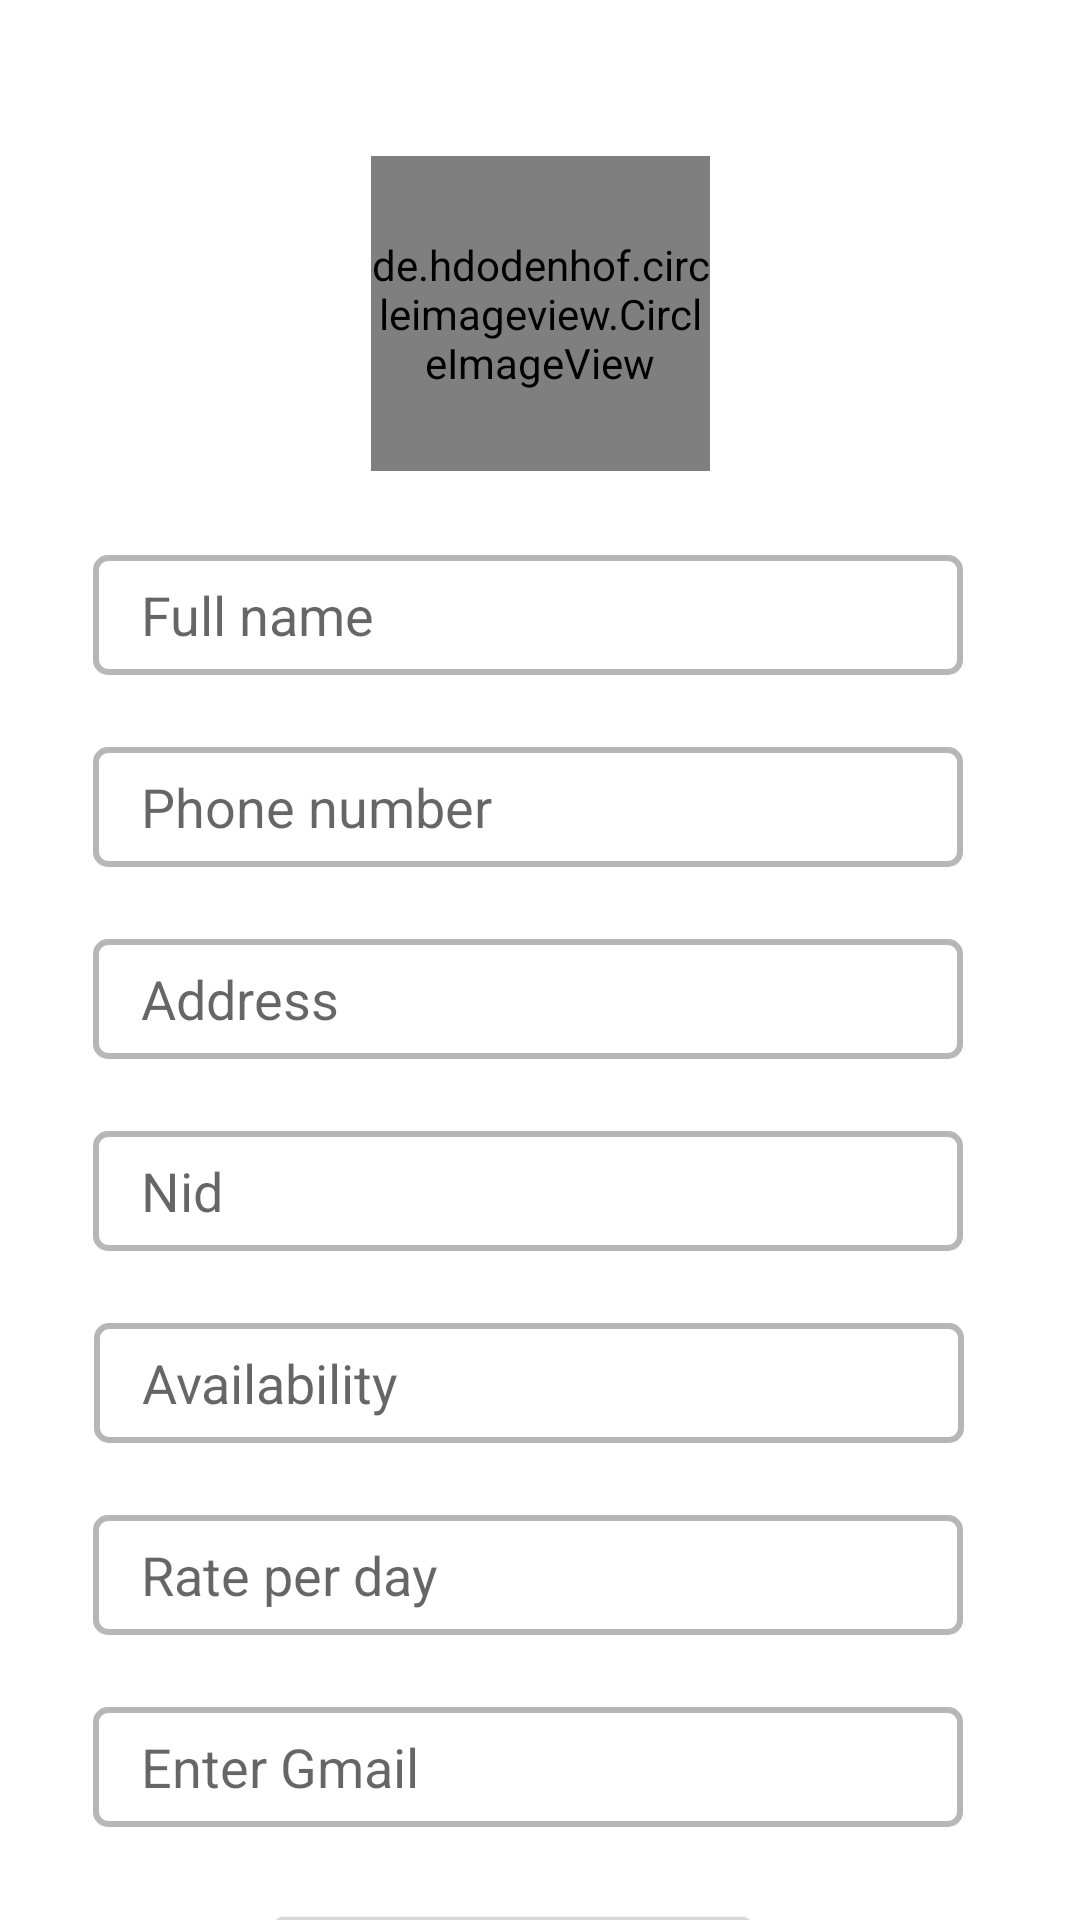

The Android layout XML behind this screen, and the referenced resources:
<!-- AndroidManifest.xml: application theme Theme.Petsitting -->
<!-- res/layout/activity_create_profile.xml -->
<?xml version="1.0" encoding="utf-8"?>
<androidx.constraintlayout.widget.ConstraintLayout
    xmlns:android="http://schemas.android.com/apk/res/android"
    xmlns:app="http://schemas.android.com/apk/res-auto"
    xmlns:tools="http://schemas.android.com/tools"
    android:layout_width="match_parent"
    android:layout_height="match_parent">


    <de.hdodenhof.circleimageview.CircleImageView
        android:id="@+id/profile_image"
        android:layout_width="113dp"
        android:layout_height="105dp"
        android:layout_marginTop="52dp"
        app:civ_border_color="#0A9789"
        app:civ_border_width="2dp"
        android:src="#1F000000"
        app:layout_constraintEnd_toEndOf="parent"
        app:layout_constraintStart_toStartOf="parent"
        app:layout_constraintTop_toTopOf="parent"
        tools:srcCompat="@drawable/drawer_background_img" />

    <EditText
        android:id="@+id/profile_full_name"
        android:layout_width="290dp"
        android:layout_height="40dp"
        android:layout_marginTop="28dp"
        android:ems="10"
        android:textColor="@color/black"
        android:hint="Full name"
        android:background="@drawable/edit_text_background"
        app:layout_constraintEnd_toEndOf="parent"
        app:layout_constraintHorizontal_bias="0.442"
        app:layout_constraintStart_toStartOf="parent"
        app:layout_constraintTop_toBottomOf="@+id/profile_image" />

    <EditText
        android:id="@+id/profile_phn_no"
        android:layout_width="290dp"
        android:layout_height="40dp"
        android:layout_marginTop="24dp"
        android:ems="10"
        android:textColor="@color/black"
        android:hint="Phone number"
        android:background="@drawable/edit_text_background"
        app:layout_constraintEnd_toEndOf="parent"
        app:layout_constraintHorizontal_bias="0.442"
        app:layout_constraintStart_toStartOf="parent"
        app:layout_constraintTop_toBottomOf="@+id/profile_full_name" />

    <EditText
        android:id="@+id/profile_address"
        android:layout_width="290dp"
        android:layout_height="40dp"
        android:layout_marginTop="24dp"
        android:ems="10"
        android:textColor="@color/black"
        android:hint="Address"
        android:background="@drawable/edit_text_background"
        app:layout_constraintEnd_toEndOf="parent"
        app:layout_constraintHorizontal_bias="0.442"
        app:layout_constraintStart_toStartOf="parent"
        app:layout_constraintTop_toBottomOf="@+id/profile_phn_no" />

    <EditText
        android:id="@+id/profile_nid"
        android:layout_width="290dp"
        android:layout_height="40dp"
        android:layout_marginTop="24dp"
        android:ems="10"
        android:textColor="@color/black"
        android:hint="Nid"
        android:background="@drawable/edit_text_background"
        app:layout_constraintEnd_toEndOf="parent"
        app:layout_constraintHorizontal_bias="0.442"
        app:layout_constraintStart_toStartOf="parent"
        app:layout_constraintTop_toBottomOf="@+id/profile_address" />

    <EditText
        android:id="@+id/profile_availability"
        android:layout_width="290dp"
        android:layout_height="40dp"
        android:layout_marginTop="24dp"
        android:background="@drawable/edit_text_background"
        android:ems="10"
        android:textColor="@color/black"
        android:hint="Availability"
        app:layout_constraintEnd_toEndOf="parent"
        app:layout_constraintHorizontal_bias="0.446"
        app:layout_constraintStart_toStartOf="parent"
        app:layout_constraintTop_toBottomOf="@+id/profile_nid" />

    <EditText
        android:id="@+id/profile_price"
        android:layout_width="290dp"
        android:layout_height="40dp"
        android:layout_marginTop="24dp"
        android:ems="10"
        android:textColor="@color/black"
        android:hint="Rate per day"
        android:background="@drawable/edit_text_background"
        app:layout_constraintEnd_toEndOf="parent"
        app:layout_constraintHorizontal_bias="0.442"
        app:layout_constraintStart_toStartOf="parent"
        app:layout_constraintTop_toBottomOf="@+id/profile_availability" />

    <Button
        android:id="@+id/profile_save_btn"
        android:layout_width="166dp"
        android:layout_height="34dp"
        android:layout_marginTop="88dp"
        android:text="Save Profile"
        android:textSize="12sp"
        app:layout_constraintEnd_toEndOf="parent"
        app:layout_constraintHorizontal_bias="0.453"
        app:layout_constraintStart_toStartOf="parent"
        app:layout_constraintTop_toBottomOf="@+id/profile_price" />

    <EditText
        android:id="@+id/profile_gmail"
        android:layout_width="290dp"
        android:layout_height="40dp"
        android:layout_marginTop="24dp"
        android:ems="10"
        android:inputType="textPersonName"
        android:hint="Enter Gmail"
        android:background="@drawable/edit_text_background"
        android:textColor="@color/black"
        app:layout_constraintEnd_toEndOf="@+id/profile_price"
        app:layout_constraintHorizontal_bias="0.0"
        app:layout_constraintStart_toStartOf="@+id/profile_price"
        app:layout_constraintTop_toBottomOf="@+id/profile_price" />


</androidx.constraintlayout.widget.ConstraintLayout>
<!-- resources referenced by this layout -->
<resources>
  <!-- drawable edit_text_background (drawable) -->
  <?xml version="1.0" encoding="utf-8"?>
  <shape xmlns:android="http://schemas.android.com/apk/res/android">
      <solid android:color="#1EFFFFFF"></solid>
      <corners android:radius="4dp"></corners>
      <size android:height="40dp"></size>
      <padding android:bottom="8dp" android:left="16dp" android:right="8dp" android:top="8dp"></padding>
      <stroke android:color="#4A070606" android:width="2dp"></stroke>
  </shape>
  <style name="Theme.Petsitting" parent="Theme.MaterialComponents.DayNight.NoActionBar">
          
          <item name="colorPrimary">@color/teal_700</item>
          <item name="colorPrimaryVariant">@color/purple_700</item>
          <item name="colorOnPrimary">@color/white</item>
          
          <item name="colorSecondary">@color/teal_200</item>
          <item name="colorSecondaryVariant">@color/teal_700</item>
          <item name="colorOnSecondary">@color/black</item>
          
          <item name="android:statusBarColor" tools:targetApi="l">?attr/colorPrimaryVariant</item>
          
      </style>
  <!-- not gathered from this repository: default colours our renderer supplied (Android Studio template values) -->
  <color name="purple_700">#FF3700B3</color>
  <color name="teal_200">#FF03DAC5</color>
  <color name="teal_700">#FF018786</color>
  <color name="black">#FF000000</color>
  <color name="white">#FFFFFFFF</color>
</resources>
